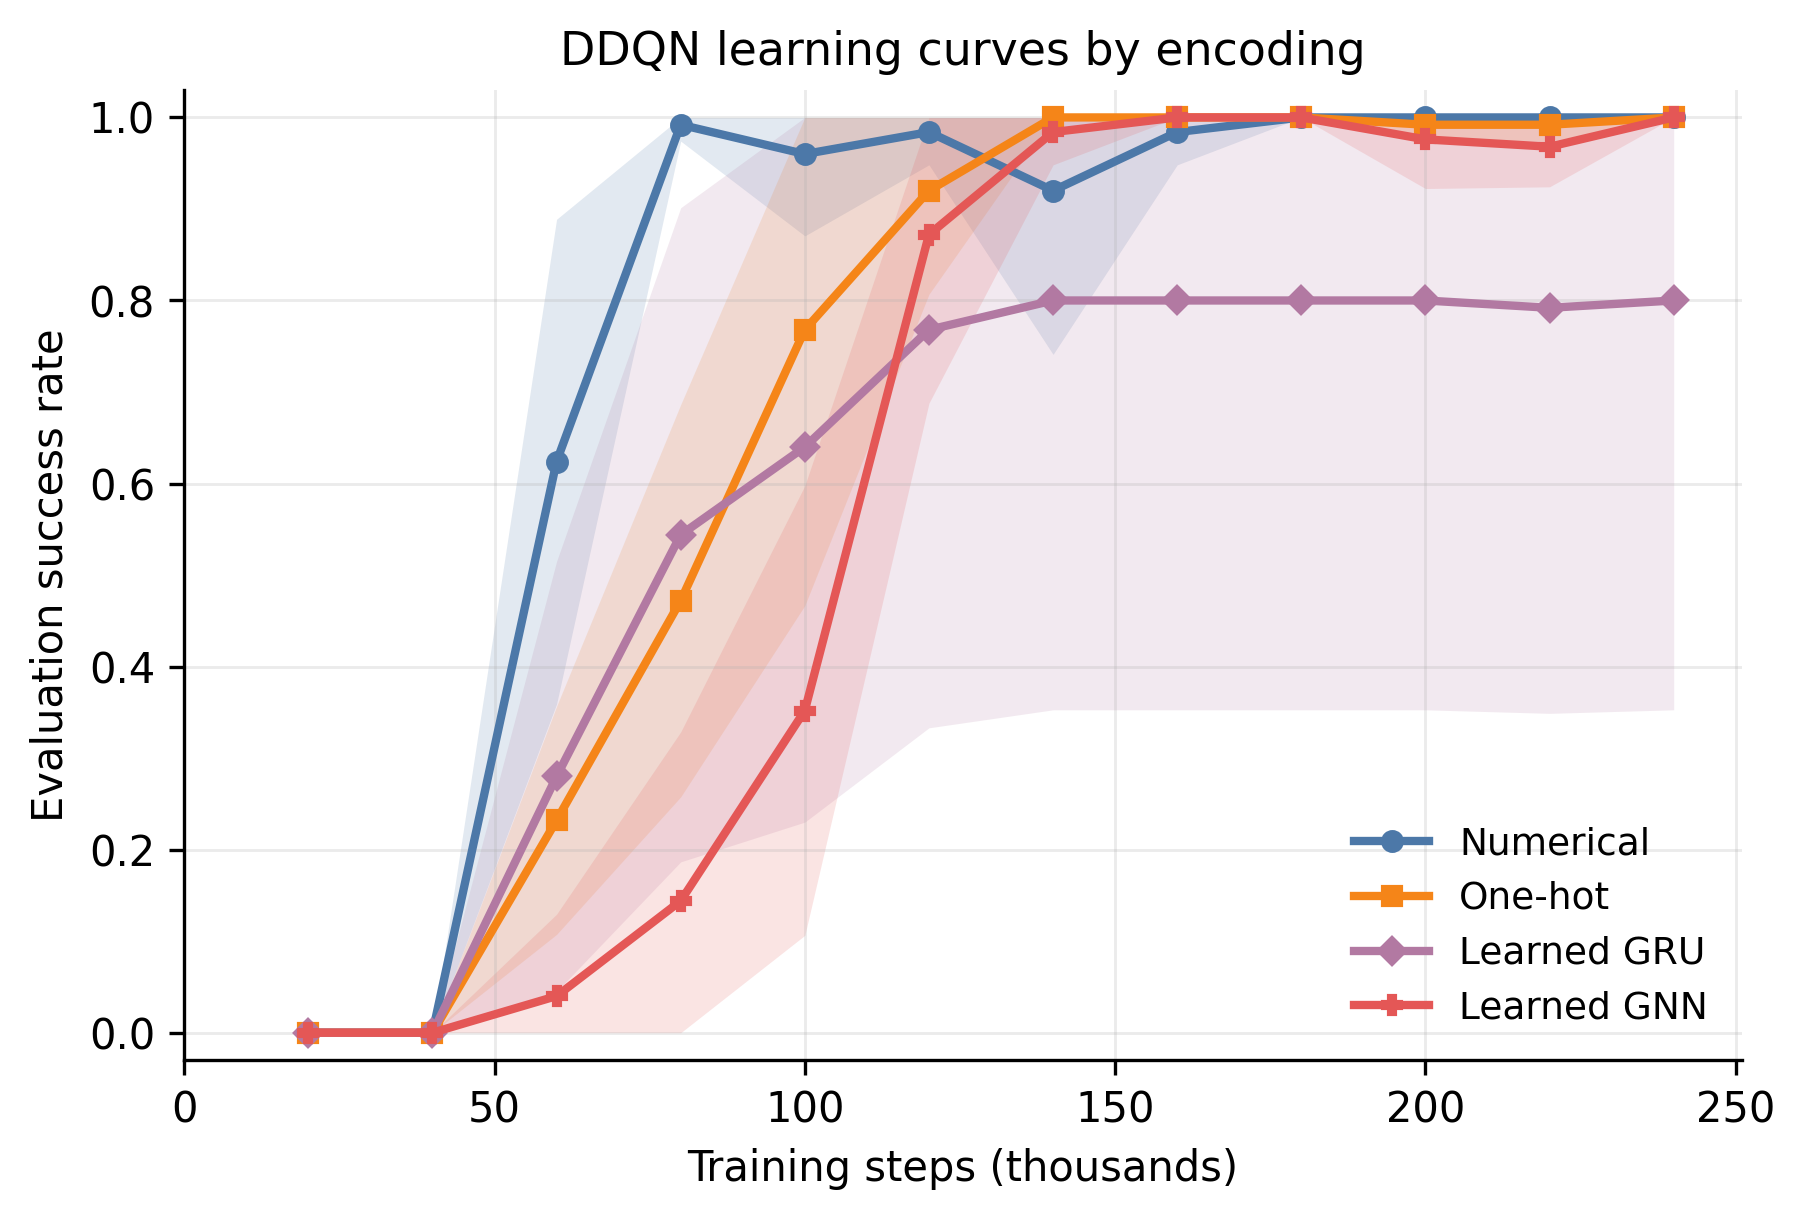

Values plotted in this chart, from the file beside it:
encoding, training_steps, mean, std, count
learned_graph, 20000, 0.0, 0.0, 5
learned_graph, 40000, 0.0, 0.0, 5
learned_graph, 60000, 0.04, 0.08944, 5
learned_graph, 80000, 0.144, 0.1846, 5
learned_graph, 100000, 0.352, 0.2456, 5
learned_graph, 120000, 0.872, 0.1842, 5
learned_graph, 140000, 0.984, 0.03578, 5
learned_graph, 160000, 1.0, 0.0, 5
learned_graph, 180000, 1.0, 0.0, 5
learned_graph, 200000, 0.976, 0.05367, 5
learned_graph, 220000, 0.968, 0.04382, 5
learned_graph, 240000, 1.0, 0.0, 5
learned_gru, 20000, 0.0, 0.0, 5
learned_gru, 40000, 0.0, 0.0, 5
learned_gru, 60000, 0.28, 0.2349, 5
learned_gru, 80000, 0.544, 0.3573, 5
learned_gru, 100000, 0.64, 0.4099, 5
learned_gru, 120000, 0.768, 0.4349, 5
learned_gru, 140000, 0.8, 0.4472, 5
learned_gru, 160000, 0.8, 0.4472, 5
learned_gru, 180000, 0.8, 0.4472, 5
learned_gru, 200000, 0.8, 0.4472, 5
learned_gru, 220000, 0.792, 0.4431, 5
learned_gru, 240000, 0.8, 0.4472, 5
numerical, 20000, 0.0, 0.0, 5
numerical, 40000, 0.0, 0.0, 5
numerical, 60000, 0.624, 0.2647, 5
numerical, 80000, 0.992, 0.01789, 5
numerical, 100000, 0.96, 0.08944, 5
numerical, 120000, 0.984, 0.03578, 5
numerical, 140000, 0.92, 0.1789, 5
numerical, 160000, 0.984, 0.03578, 5
numerical, 180000, 1.0, 0.0, 5
numerical, 200000, 1.0, 0.0, 5
numerical, 220000, 1.0, 0.0, 5
numerical, 240000, 1.0, 0.0, 5
one_hot, 20000, 0.0, 0.0, 5
one_hot, 40000, 0.0, 0.0, 5
one_hot, 60000, 0.232, 0.1246, 5
one_hot, 80000, 0.472, 0.2143, 5
one_hot, 100000, 0.768, 0.3012, 5
one_hot, 120000, 0.92, 0.1131, 5
one_hot, 140000, 1.0, 0.0, 5
one_hot, 160000, 1.0, 0.0, 5
one_hot, 180000, 1.0, 0.0, 5
one_hot, 200000, 0.992, 0.01789, 5
one_hot, 220000, 0.992, 0.01789, 5
one_hot, 240000, 1.0, 0.0, 5
